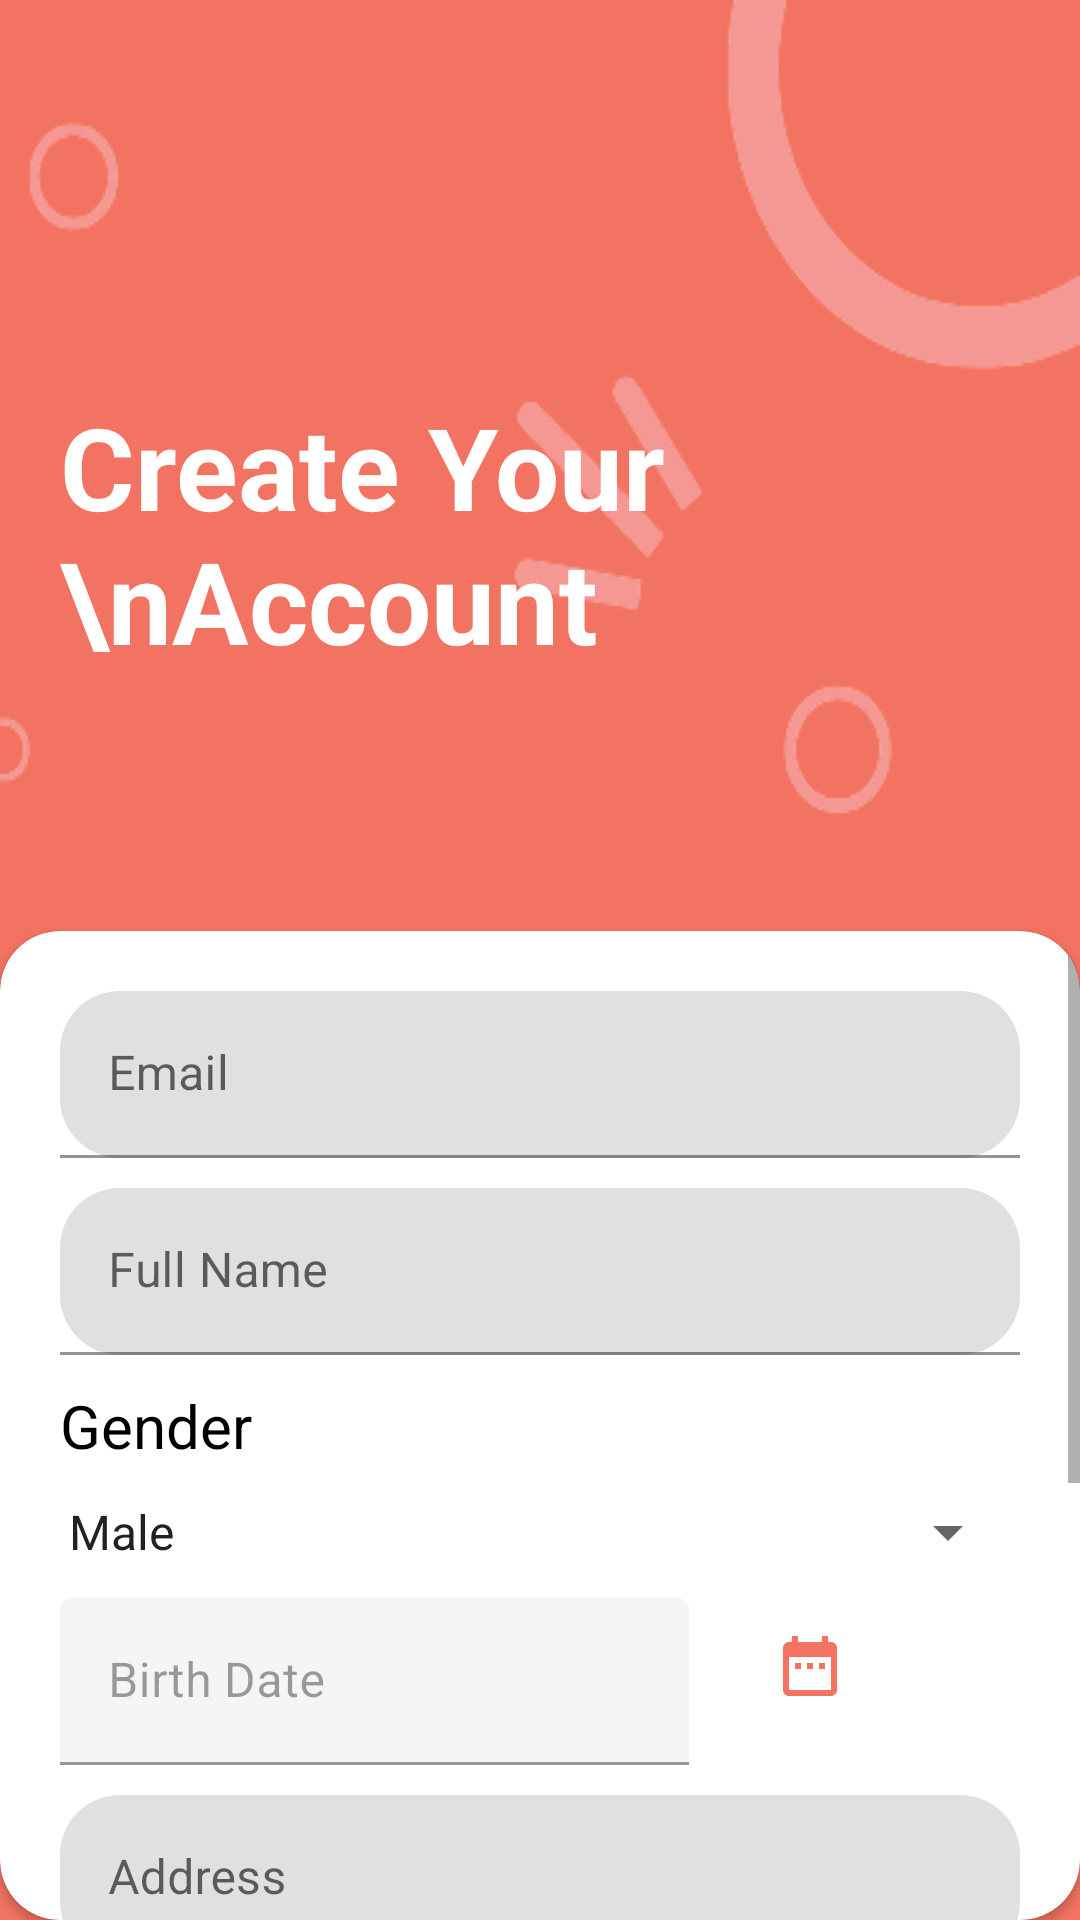

Android layout source for this screen:
<!-- AndroidManifest.xml: activity theme Theme.JobSeeker.NoActionBar -->
<!-- res/layout/activity_sign_up.xml -->
<?xml version="1.0" encoding="utf-8"?>
<RelativeLayout xmlns:android="http://schemas.android.com/apk/res/android"
    xmlns:app="http://schemas.android.com/apk/res-auto"
    xmlns:tools="http://schemas.android.com/tools"
    android:layout_width="match_parent"
    android:layout_height="match_parent"
    android:background="#F37362"
    tools:context=".activities.SignUpActivity">

    <TextView
        android:id="@+id/tvTitle"
        android:layout_width="match_parent"
        android:layout_height="wrap_content"
        android:background="@drawable/img"
        android:paddingStart="20dp"
        android:paddingTop="130dp"
        android:text="Create Your \nAccount"
        android:textColor="@color/white"
        android:textSize="38sp"
        android:textStyle="bold" />

    <androidx.cardview.widget.CardView
        android:layout_width="match_parent"
        android:layout_height="match_parent"
        android:layout_below="@+id/tvTitle"
        android:layout_marginTop="-190dp"
        app:cardCornerRadius="20dp">

        <ScrollView
            android:layout_width="match_parent"
            android:layout_height="match_parent"
            android:overScrollMode="never">

            <LinearLayout
                android:layout_width="match_parent"
                android:layout_height="wrap_content"
                android:orientation="vertical">

                <com.google.android.material.textfield.TextInputLayout
                    android:layout_width="match_parent"
                    android:layout_height="wrap_content"
                    android:layout_marginStart="20dp"
                    android:layout_marginTop="20dp"
                    android:layout_marginEnd="20dp"
                    app:boxCornerRadiusBottomEnd="20dp"
                    app:boxCornerRadiusBottomStart="20dp"
                    app:boxCornerRadiusTopEnd="20dp"
                    app:boxCornerRadiusTopStart="20dp">

                    <EditText
                        android:id="@+id/et_email"
                        android:layout_width="match_parent"
                        android:layout_height="wrap_content"
                        android:hint="Email"
                        android:inputType="textEmailAddress"
                        android:maxLines="1" />

                </com.google.android.material.textfield.TextInputLayout>

                <com.google.android.material.textfield.TextInputLayout
                    android:layout_width="match_parent"
                    android:layout_height="wrap_content"
                    android:layout_marginStart="20dp"
                    android:layout_marginTop="10dp"
                    android:layout_marginEnd="20dp"
                    app:boxCornerRadiusBottomEnd="20dp"
                    app:boxCornerRadiusBottomStart="20dp"
                    app:boxCornerRadiusTopEnd="20dp"
                    app:boxCornerRadiusTopStart="20dp">

                    <EditText
                        android:id="@+id/et_fullName"
                        android:layout_width="match_parent"
                        android:layout_height="wrap_content"
                        android:hint="Full Name"
                        android:inputType="text"
                        android:maxLines="1" />

                </com.google.android.material.textfield.TextInputLayout>

                <TextView
                    android:layout_width="match_parent"
                    android:layout_height="wrap_content"
                    android:layout_marginStart="20dp"
                    android:layout_marginTop="10dp"
                    android:layout_marginEnd="20dp"
                    android:text="Gender"
                    android:textColor="@color/black"
                    android:textSize="20sp"/>

                <Spinner
                    android:id="@+id/spin_gender"
                    android:layout_width="match_parent"
                    android:layout_height="wrap_content"
                    android:layout_marginStart="15dp"
                    android:layout_marginTop="10dp"
                    android:layout_marginEnd="20dp"
                    android:entries="@array/gender"
                    android:spinnerMode="dialog" />

                <LinearLayout
                    android:layout_width="match_parent"
                    android:layout_height="wrap_content"
                    android:orientation="horizontal"
                    android:layout_marginStart="20dp"
                    android:layout_marginEnd="20dp">

                    <com.google.android.material.textfield.TextInputLayout

                        android:layout_width="0dp"
                        android:layout_height="wrap_content"
                        android:layout_marginTop="10dp"
                        android:layout_marginEnd="20dp"
                        android:enabled="false"
                        android:layout_weight="6">

                        <EditText
                            android:id="@+id/et_birthDate"
                            android:layout_width="match_parent"
                            android:layout_height="wrap_content"
                            android:hint="Birth Date"
                            android:inputType="datetime"
                            android:maxLines="1" />

                    </com.google.android.material.textfield.TextInputLayout>

                    <ImageButton
                        android:id="@+id/ibDate"
                        android:layout_width="0dp"
                        android:layout_height="wrap_content"
                        android:src="@drawable/ic_date_range_24"
                        android:layout_weight="4"
                        android:layout_gravity="center"
                        android:layout_marginStart="-50dp"
                        android:background="#0000FF00"/>


                </LinearLayout>

                <com.google.android.material.textfield.TextInputLayout
                    android:layout_width="match_parent"
                    android:layout_height="wrap_content"
                    android:layout_marginStart="20dp"
                    android:layout_marginTop="10dp"
                    android:layout_marginEnd="20dp"
                    app:boxCornerRadiusBottomEnd="20dp"
                    app:boxCornerRadiusBottomStart="20dp"
                    app:boxCornerRadiusTopEnd="20dp"
                    app:boxCornerRadiusTopStart="20dp">

                    <EditText
                        android:id="@+id/et_adddress"
                        android:layout_width="match_parent"
                        android:layout_height="wrap_content"
                        android:hint="Address"
                        android:inputType="text"
                        android:maxLines="1" />

                </com.google.android.material.textfield.TextInputLayout>

                <com.google.android.material.textfield.TextInputLayout
                    android:layout_width="match_parent"
                    android:layout_height="wrap_content"
                    android:layout_marginStart="20dp"
                    android:layout_marginTop="10dp"
                    android:layout_marginEnd="20dp"
                    app:boxCornerRadiusBottomEnd="20dp"
                    app:boxCornerRadiusBottomStart="20dp"
                    app:boxCornerRadiusTopEnd="20dp"
                    app:boxCornerRadiusTopStart="20dp"
                    app:passwordToggleEnabled="true">

                    <EditText
                        android:id="@+id/etPassword"
                        android:layout_width="match_parent"
                        android:layout_height="wrap_content"
                        android:hint="Password"
                        android:inputType="textPassword"
                        android:maxLines="1" />

                </com.google.android.material.textfield.TextInputLayout>

                <com.google.android.material.textfield.TextInputLayout
                    android:layout_width="match_parent"
                    android:layout_height="wrap_content"
                    android:layout_marginStart="20dp"
                    android:layout_marginTop="10dp"
                    android:layout_marginEnd="20dp"
                    app:boxCornerRadiusBottomEnd="20dp"
                    app:boxCornerRadiusBottomStart="20dp"
                    app:boxCornerRadiusTopEnd="20dp"
                    app:boxCornerRadiusTopStart="20dp"
                    app:passwordToggleEnabled="true">

                    <EditText
                        android:id="@+id/etKonfPassword"
                        android:layout_width="match_parent"
                        android:layout_height="wrap_content"
                        android:hint="Konfirmasi Password"
                        android:inputType="textPassword"
                        android:maxLines="1" />

                </com.google.android.material.textfield.TextInputLayout>

                <Button
                    android:id="@+id/btnSignUp"
                    android:layout_width="match_parent"
                    android:layout_height="wrap_content"
                    android:layout_gravity="center_horizontal"
                    android:layout_marginStart="20dp"
                    android:layout_marginTop="20dp"
                    android:layout_marginEnd="20dp"
                    android:text="Sign Up"
                    android:textSize="16sp" />

                <Button
                    android:id="@+id/btnSignIn"
                    style="@style/Widget.MaterialComponents.Button.TextButton"
                    android:layout_width="match_parent"
                    android:layout_height="wrap_content"
                    android:layout_gravity="center_horizontal"
                    android:layout_marginStart="20dp"
                    android:layout_marginEnd="20dp"
                    android:text="Already Join? \nSign In"
                    android:textAllCaps="false"
                    android:textSize="16sp" />

            </LinearLayout>

        </ScrollView>

    </androidx.cardview.widget.CardView>

</RelativeLayout>
<!-- resources referenced by this layout -->
<resources>
  <string-array name="gender">
          <item>Male</item>
          <item>Famale</item>
      </string-array>
  <color name="black">#FF000000</color>
  <color name="white">#FFFFFFFF</color>
  <!-- drawable ic_date_range_24 (drawable) -->
  <vector android:height="24dp" android:tint="#F37362"
      android:viewportHeight="24" android:viewportWidth="24"
      android:width="24dp" xmlns:android="http://schemas.android.com/apk/res/android">
      <path android:fillColor="@android:color/white" android:pathData="M9,11L7,11v2h2v-2zM13,11h-2v2h2v-2zM17,11h-2v2h2v-2zM19,4h-1L18,2h-2v2L8,4L8,2L6,2v2L5,4c-1.11,0 -1.99,0.9 -1.99,2L3,20c0,1.1 0.89,2 2,2h14c1.1,0 2,-0.9 2,-2L21,6c0,-1.1 -0.9,-2 -2,-2zM19,20L5,20L5,9h14v11z"/>
  </vector>
  <!-- drawable img: png bitmap (drawable, 11478 bytes) -->
  <style name="Theme.JobSeeker.NoActionBar" parent="Theme.MaterialComponents.DayNight.NoActionBar">
          
          <item name="colorPrimary">#F37362</item>
          <item name="colorPrimaryVariant">#F37362</item>
          <item name="colorOnPrimary">@color/white</item>
          
          <item name="colorSecondary">@color/teal_200</item>
          <item name="colorSecondaryVariant">@color/teal_700</item>
          <item name="colorOnSecondary">@color/black</item>
          
          <item name="android:statusBarColor">?attr/colorPrimaryVariant</item>
          
      </style>
  <color name="teal_200">#FF03DAC5</color>
  <color name="teal_700">#FF018786</color>
</resources>
